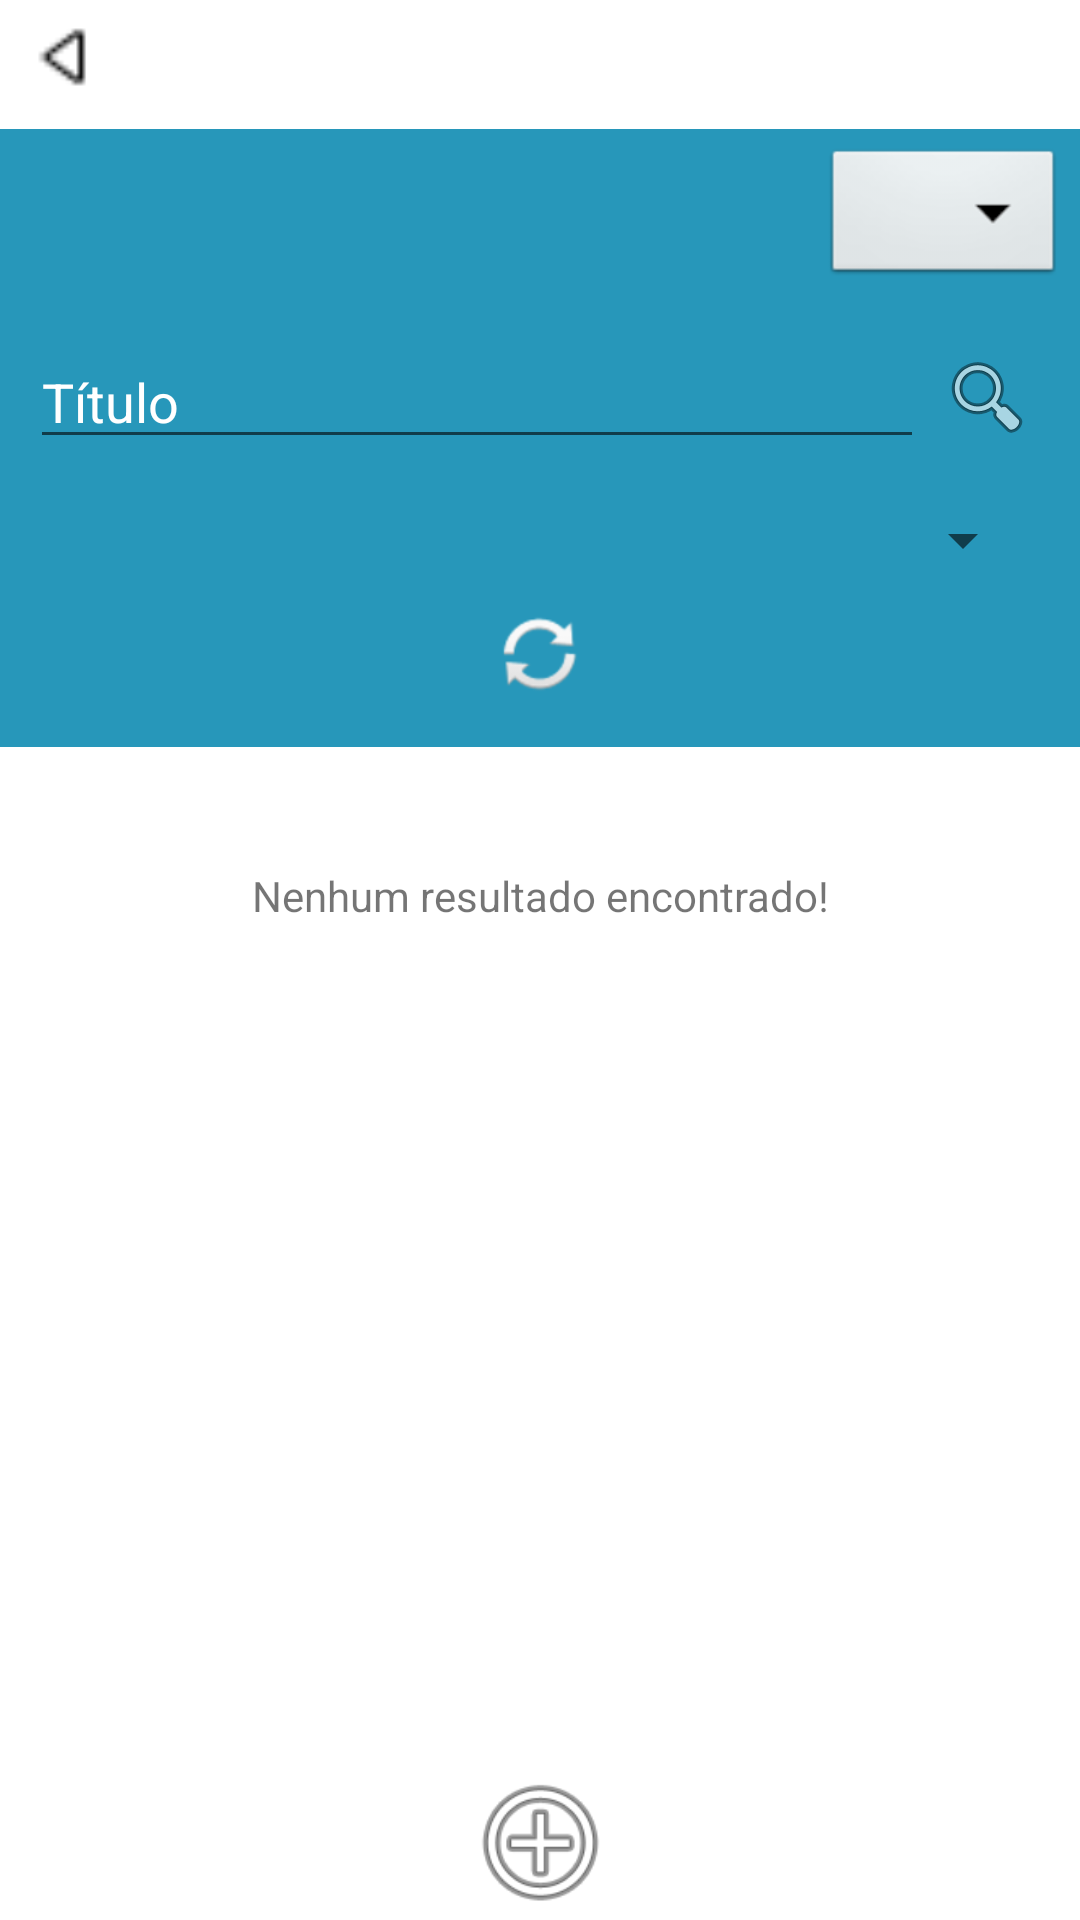

Write the Android layout XML for this screen, with the resource values it uses.
<!-- AndroidManifest.xml: application theme Theme.Guardapaginas -->
<!-- res/layout/fragment_book.xml -->
<?xml version="1.0" encoding="utf-8"?>
<FrameLayout xmlns:android="http://schemas.android.com/apk/res/android"
    xmlns:app="http://schemas.android.com/apk/res-auto"
    xmlns:tools="http://schemas.android.com/tools"
    android:id="@+id/content"
    android:layout_width="match_parent"
    android:layout_height="match_parent"
    tools:context=".fragments.BookFragment">

    
    <androidx.constraintlayout.widget.ConstraintLayout
        android:layout_width="match_parent"
        android:layout_height="match_parent">

        <LinearLayout
            android:id="@+id/filterOptions"
            android:layout_width="match_parent"
            android:layout_height="wrap_content"
            android:layout_marginTop="5dp"
            android:background="@color/primary_color"
            android:orientation="vertical"
            app:layout_constraintTop_toBottomOf="@+id/topMenuOptions">

            <androidx.constraintlayout.widget.ConstraintLayout
                android:layout_width="match_parent"
                android:layout_height="match_parent"
                android:layout_weight="1">

                <ImageView
                    android:id="@+id/showFilterOptions"
                    android:layout_width="wrap_content"
                    android:layout_height="wrap_content"
                    android:layout_marginTop="5dp"
                    android:layout_marginEnd="5dp"
                    android:layout_weight="1"
                    android:src="@android:drawable/btn_dropdown"
                    app:layout_constraintEnd_toEndOf="parent"
                    app:layout_constraintTop_toTopOf="parent" />

                <LinearLayout
                    android:id="@+id/filterDropdownOptions"
                    android:layout_width="match_parent"
                    android:layout_height="wrap_content"
                    android:layout_weight="1"
                    android:orientation="vertical"
                    app:layout_constraintEnd_toEndOf="parent"
                    app:layout_constraintStart_toStartOf="parent"
                    app:layout_constraintTop_toBottomOf="@+id/showFilterOptions">

                    <androidx.constraintlayout.widget.ConstraintLayout
                        android:layout_width="match_parent"
                        android:layout_height="wrap_content">

                        <ImageView
                            android:id="@+id/searchBtn"
                            android:layout_width="wrap_content"
                            android:layout_height="wrap_content"
                            android:layout_marginEnd="15dp"
                            android:src="@android:drawable/ic_menu_search"
                            app:layout_constraintBottom_toBottomOf="@+id/toDate"
                            app:layout_constraintEnd_toEndOf="parent"
                            app:layout_constraintTop_toTopOf="@+id/toDate" />

                        <ImageView
                            android:id="@+id/refreshList"
                            android:layout_width="wrap_content"
                            android:layout_height="wrap_content"
                            android:layout_marginTop="10dp"
                            android:layout_marginBottom="15dp"
                            android:src="@android:drawable/ic_popup_sync"
                            app:layout_constraintBottom_toBottomOf="parent"
                            app:layout_constraintEnd_toEndOf="parent"
                            app:layout_constraintStart_toStartOf="parent"
                            app:layout_constraintTop_toBottomOf="@+id/statusSpinner" />

                        <EditText
                            android:id="@+id/toDate"
                            android:layout_width="0dp"
                            android:layout_height="wrap_content"
                            android:layout_marginStart="10dp"
                            android:layout_marginTop="15dp"
                            android:layout_marginEnd="5dp"
                            android:ems="10"
                            android:hint="Título"
                            android:inputType="textPersonName"
                            android:textColor="#FFFFFF"
                            android:textColorHint="#FFFFFF"
                            app:layout_constraintEnd_toStartOf="@+id/searchBtn"
                            app:layout_constraintStart_toStartOf="parent"
                            app:layout_constraintTop_toTopOf="parent" />

                        <Spinner
                            android:id="@+id/statusSpinner"
                            android:layout_width="match_parent"
                            android:layout_height="wrap_content"
                            android:layout_marginStart="15dp"
                            android:layout_marginTop="15dp"
                            android:layout_marginEnd="15dp"
                            app:layout_constraintEnd_toEndOf="parent"
                            app:layout_constraintStart_toStartOf="parent"
                            app:layout_constraintTop_toBottomOf="@+id/toDate" />
                    </androidx.constraintlayout.widget.ConstraintLayout>

                </LinearLayout>
            </androidx.constraintlayout.widget.ConstraintLayout>

        </LinearLayout>

        <LinearLayout
            android:id="@+id/topMenuOptions"
            android:layout_width="match_parent"
            android:layout_height="wrap_content"
            android:gravity="fill_horizontal"
            android:orientation="horizontal"
            android:padding="3dp"
            tools:layout_editor_absoluteY="35dp">

            <androidx.constraintlayout.widget.ConstraintLayout
                android:layout_width="match_parent"
                android:layout_height="match_parent"
                android:layout_weight="1"
                android:paddingStart="5dp"
                android:paddingEnd="5dp">

                <ImageView
                    android:id="@+id/goBackBtn"
                    android:layout_width="29dp"
                    android:layout_height="24dp"
                    android:scaleType="fitXY"
                    android:src="@drawable/arrow_left"
                    app:layout_constraintBottom_toBottomOf="parent"
                    app:layout_constraintStart_toStartOf="parent"
                    app:layout_constraintTop_toTopOf="parent" />

                <ImageView
                    android:id="@+id/helpBtn"
                    android:layout_width="39dp"
                    android:layout_height="32dp"
                    android:src="@drawable/questioncircle"
                    app:layout_constraintBottom_toBottomOf="parent"
                    app:layout_constraintEnd_toEndOf="parent"
                    app:layout_constraintTop_toTopOf="parent" />

            </androidx.constraintlayout.widget.ConstraintLayout>

        </LinearLayout>

        <LinearLayout
            android:id="@+id/wrapperOfGenders"
            android:layout_width="match_parent"
            android:layout_height="0dp"
            android:orientation="vertical"
            app:layout_constraintBottom_toBottomOf="parent"
            app:layout_constraintTop_toBottomOf="@+id/filterOptions">

            <TextView
                android:id="@+id/noResultLabel"
                android:layout_width="match_parent"
                android:layout_height="wrap_content"
                android:layout_marginTop="40dp"
                android:text="Nenhum resultado encontrado!"
                android:textAlignment="center" />

            <androidx.constraintlayout.widget.ConstraintLayout
                android:layout_width="match_parent"
                android:layout_height="match_parent">

                <ScrollView
                    android:id="@+id/genderListScroll"
                    android:layout_width="match_parent"
                    android:layout_height="match_parent"
                    android:layout_marginBottom="60dp"
                    app:layout_constraintBottom_toTopOf="@+id/addNewBorrowingBtn">

                    <androidx.recyclerview.widget.RecyclerView
                        android:id="@+id/listOfBookBorrowings"
                        android:layout_width="match_parent"
                        android:layout_height="match_parent" />
                </ScrollView>

                <ImageView
                    android:id="@+id/addNewBorrowingBtn"
                    android:layout_width="65dp"
                    android:layout_height="52dp"
                    android:src="@android:drawable/ic_menu_add"
                    app:layout_constraintBottom_toBottomOf="parent"
                    app:layout_constraintEnd_toEndOf="parent"
                    app:layout_constraintStart_toStartOf="parent"
                    app:srcCompat="@android:drawable/ic_menu_add" />

            </androidx.constraintlayout.widget.ConstraintLayout>

        </LinearLayout>

    </androidx.constraintlayout.widget.ConstraintLayout>

</FrameLayout>
<!-- resources referenced by this layout -->
<resources>
  <color name="primary_color">#2797BA</color>
  <!-- drawable arrow_left: png bitmap (drawable, 210 bytes) -->
  <style name="Theme.Guardapaginas" parent="Theme.MaterialComponents.DayNight.DarkActionBar">
          
          <item name="colorPrimary">@color/purple_500</item>
          <item name="colorPrimaryVariant">@color/purple_700</item>
          <item name="colorOnPrimary">@color/white</item>
          
          <item name="colorSecondary">@color/teal_200</item>
          <item name="colorSecondaryVariant">@color/teal_700</item>
          <item name="colorOnSecondary">@color/black</item>
          
          <item name="android:statusBarColor">?attr/colorPrimaryVariant</item>
          
      </style>
  <color name="purple_500">#FF6200EE</color>
  <color name="purple_700">#FF3700B3</color>
  <color name="white">#FFFFFFFF</color>
  <color name="teal_200">#FF03DAC5</color>
  <color name="teal_700">#FF018786</color>
  <color name="black">#FF000000</color>
</resources>
